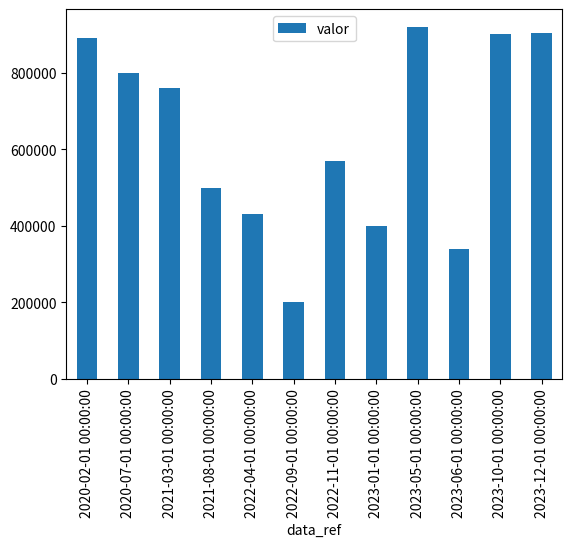
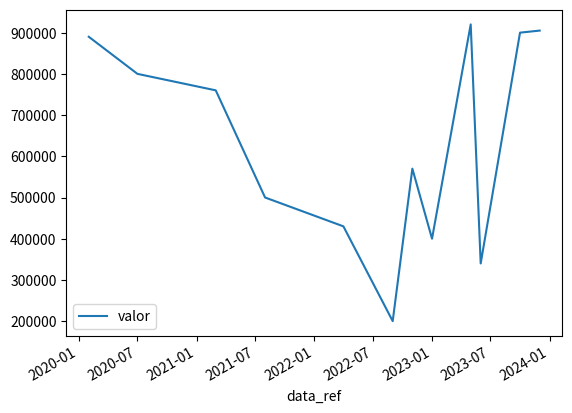

Reproduce these figures in Python, in order.
# Code by Riinno, 2026

# -------------------------------------------------------------------------
# Importação de libs

import pandas as pd
import matplotlib.pyplot as plt

# -------------------------------------------------------------------------
# Dicionário de faturamento

dict_faturamento = {
  "data_ref": [
    "2023-01-01", 
    "2020-02-01", 
    "2021-03-01", 
    "2022-04-01", 
    "2023-05-01",
    "2023-06-01", 
    "2020-07-01", 
    "2021-08-01", 
    "2022-09-01", 
    "2023-10-01",
    "2022-11-01", 
    "2023-12-01",
  ],
  "valor": [
    400000, 
    890000, 
    760000, 
    430000, 
    920000,
    340000, 
    800000, 
    500000, 
    200000, 
    900000,
    570000, 
    905000, # valor alterado para grafico se manter correto
  ]
}

# -------------------------------------------------------------------------
# Tratamento de dados

# criando DataFrame
df_faturamento = pd.DataFrame.from_dict(dict_faturamento)
# transformando data
df_faturamento["data_ref"] = pd.to_datetime(df_faturamento["data_ref"])
#print(df_faturamento.info())

# tirando média
media_valor = df_faturamento["valor"].mean()
print(media_valor)

# grafico barras
df_faturamento.sort_values("data_ref").plot.bar(x="data_ref", y="valor")
plt.show()

# grafico linhas
df_faturamento.sort_values("data_ref").plot.line(x="data_ref", y="valor")
plt.show()

# -------------------------------------------------------------------------
